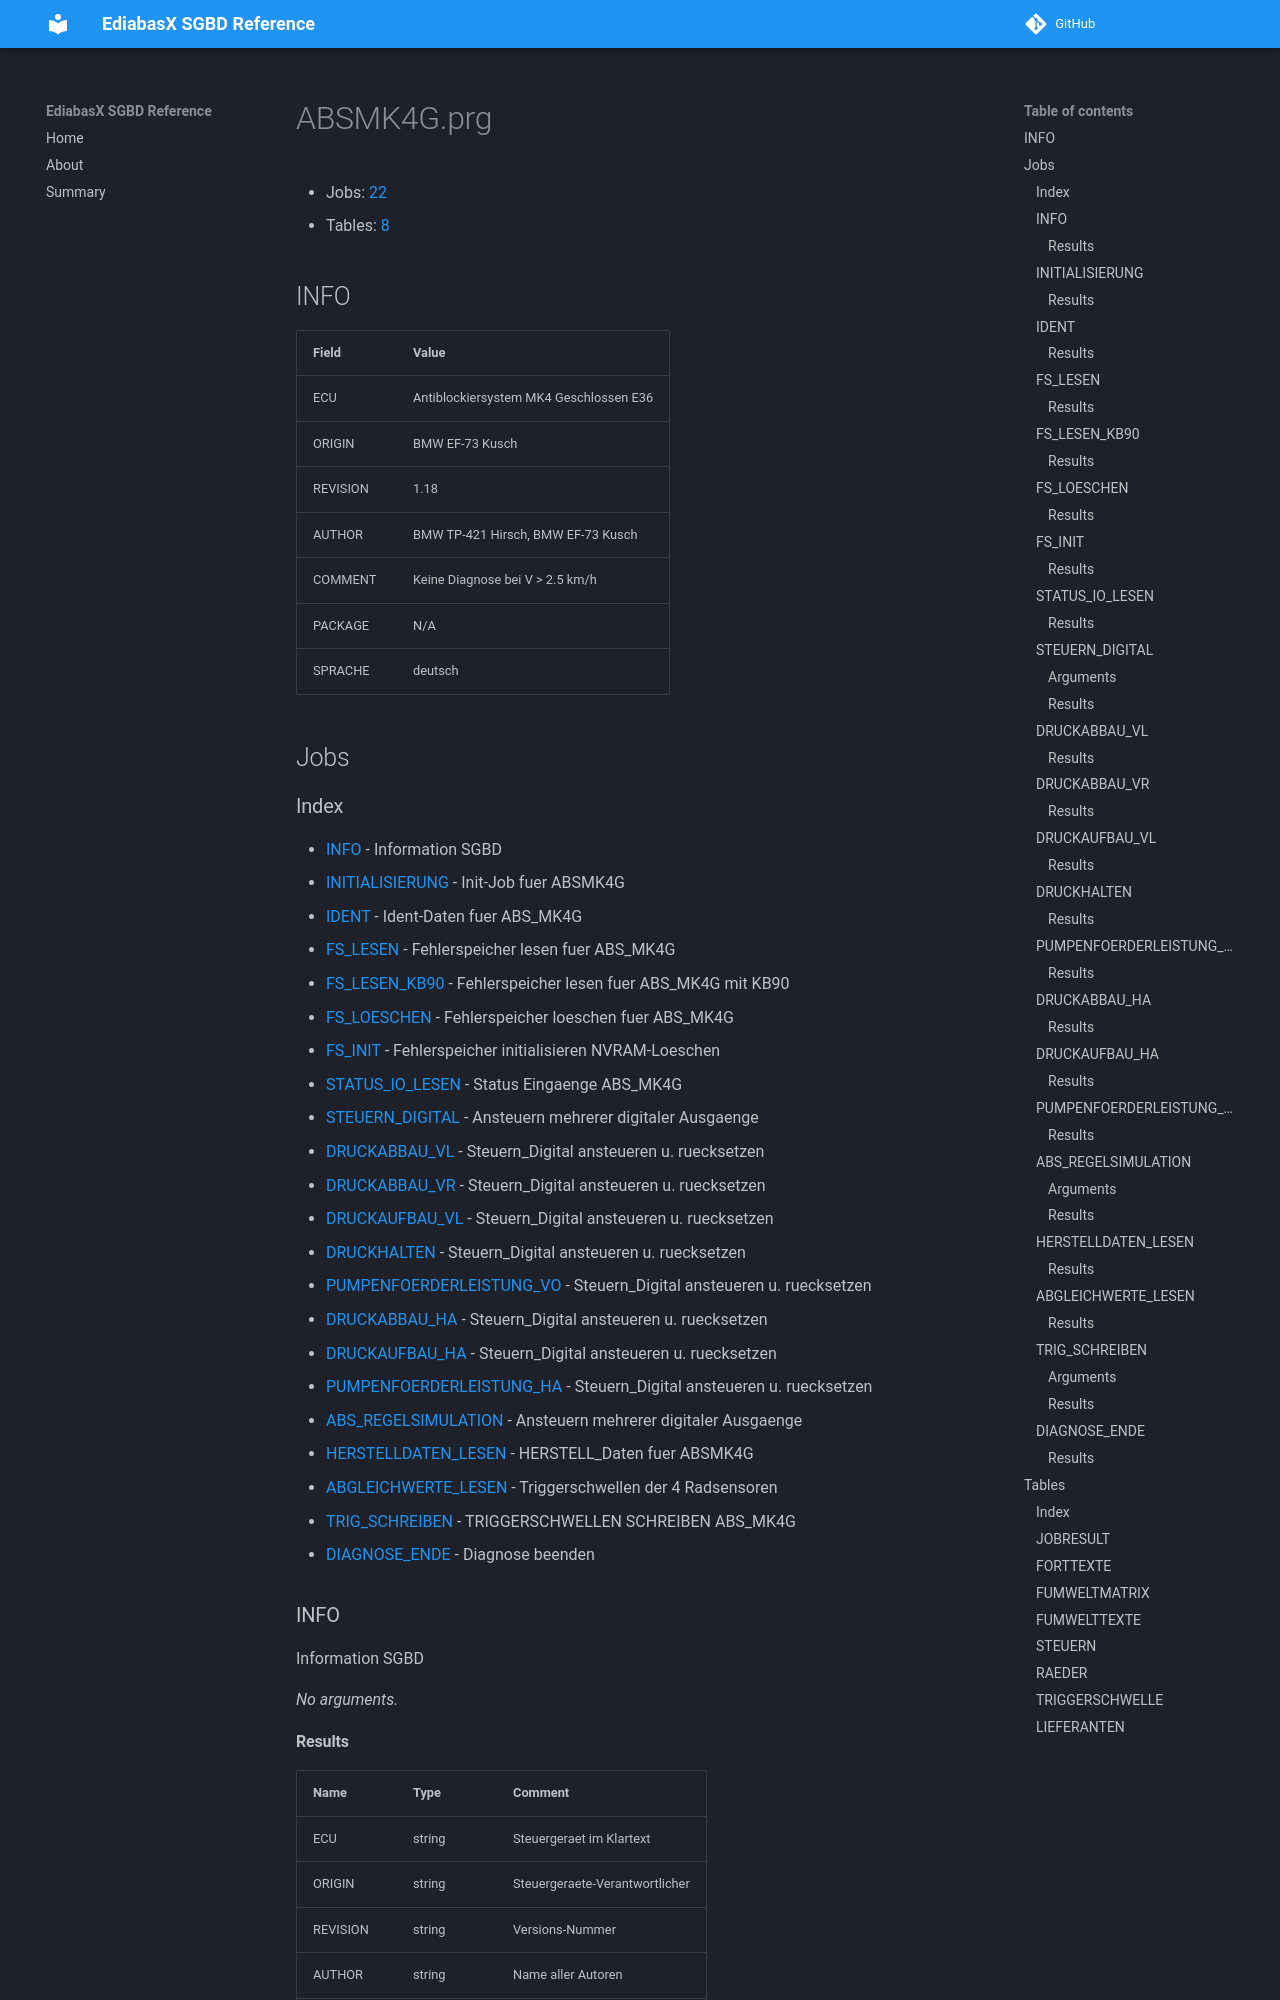

repository: emdzej/ediabasx-docs-sgbd · page: sgbd/ABSMK4G/index.html · generator: mkdocs

# ABSMK4G.prg

- Jobs: [22](#jobs)
- Tables: [8](#tables)

## INFO

| Field | Value |
| --- | --- |
| ECU | Antiblockiersystem MK4 Geschlossen E36 |
| ORIGIN | BMW EF-73 Kusch |
| REVISION | 1.18 |
| AUTHOR | BMW TP-421 Hirsch, BMW EF-73 Kusch |
| COMMENT | Keine Diagnose bei V &gt; 2.5 km/h |
| PACKAGE | N/A |
| SPRACHE | deutsch |

## Jobs
